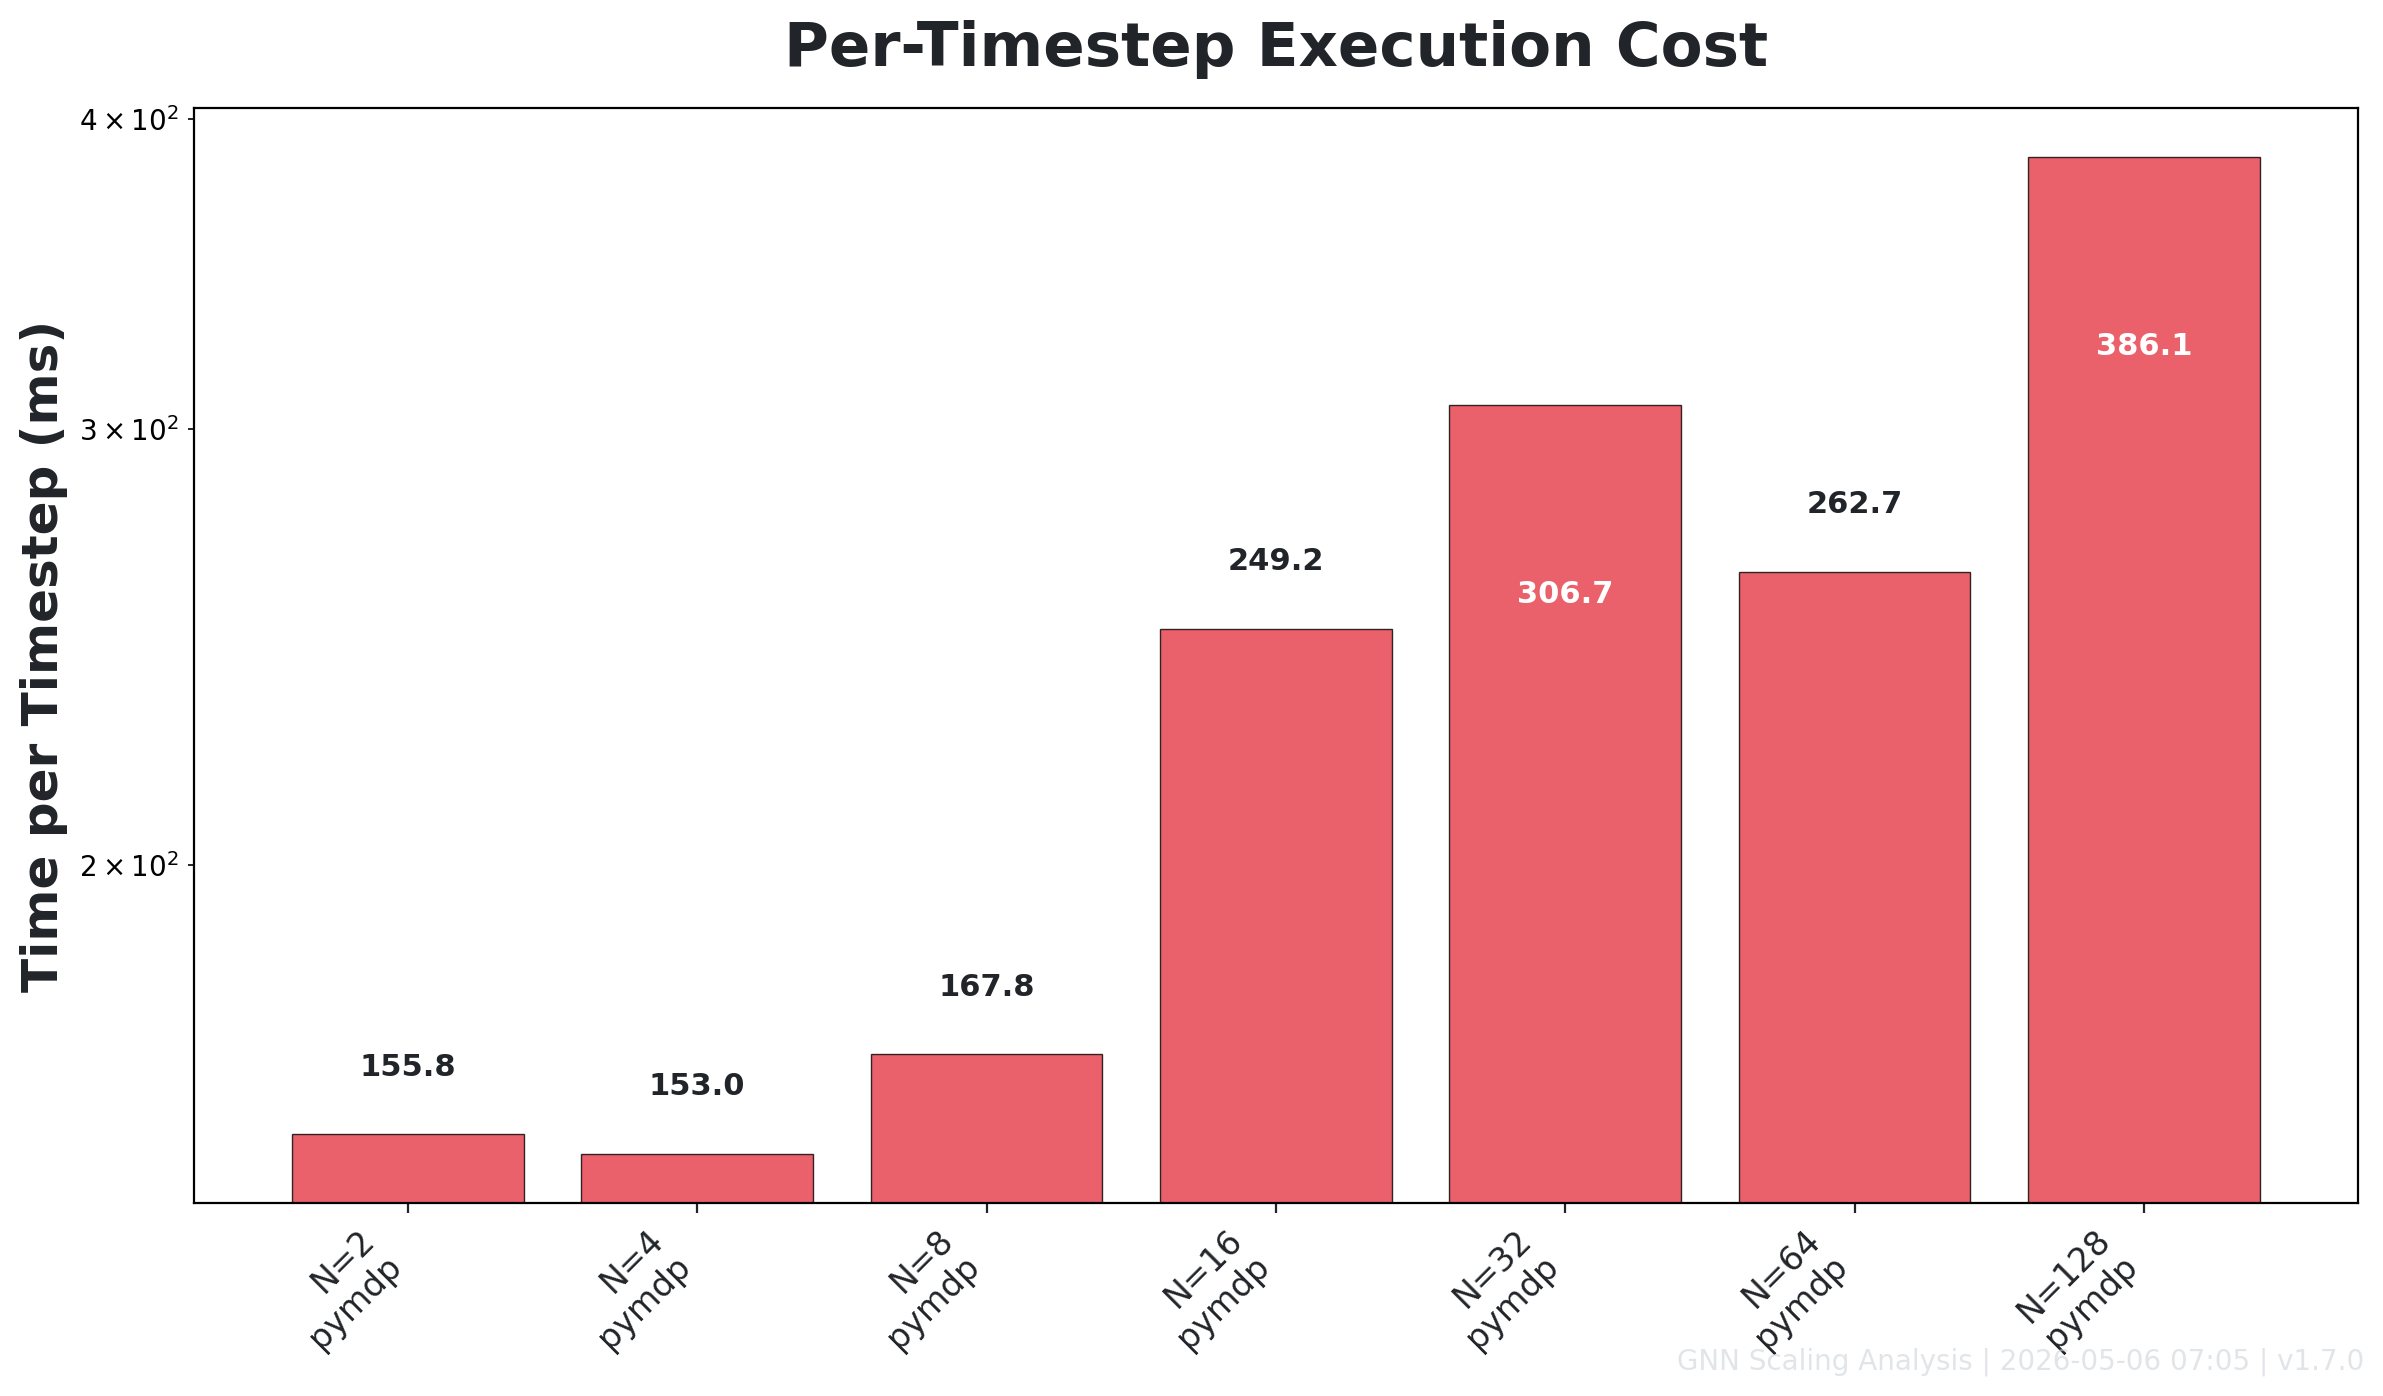

Data behind this chart, as committed beside it:
Framework, N, Median Time per Step (ms)
pymdp, 2, 155.8
pymdp, 4, 153
pymdp, 8, 167.8
pymdp, 16, 249.2
pymdp, 32, 306.7
pymdp, 64, 262.7
pymdp, 128, 386.1
